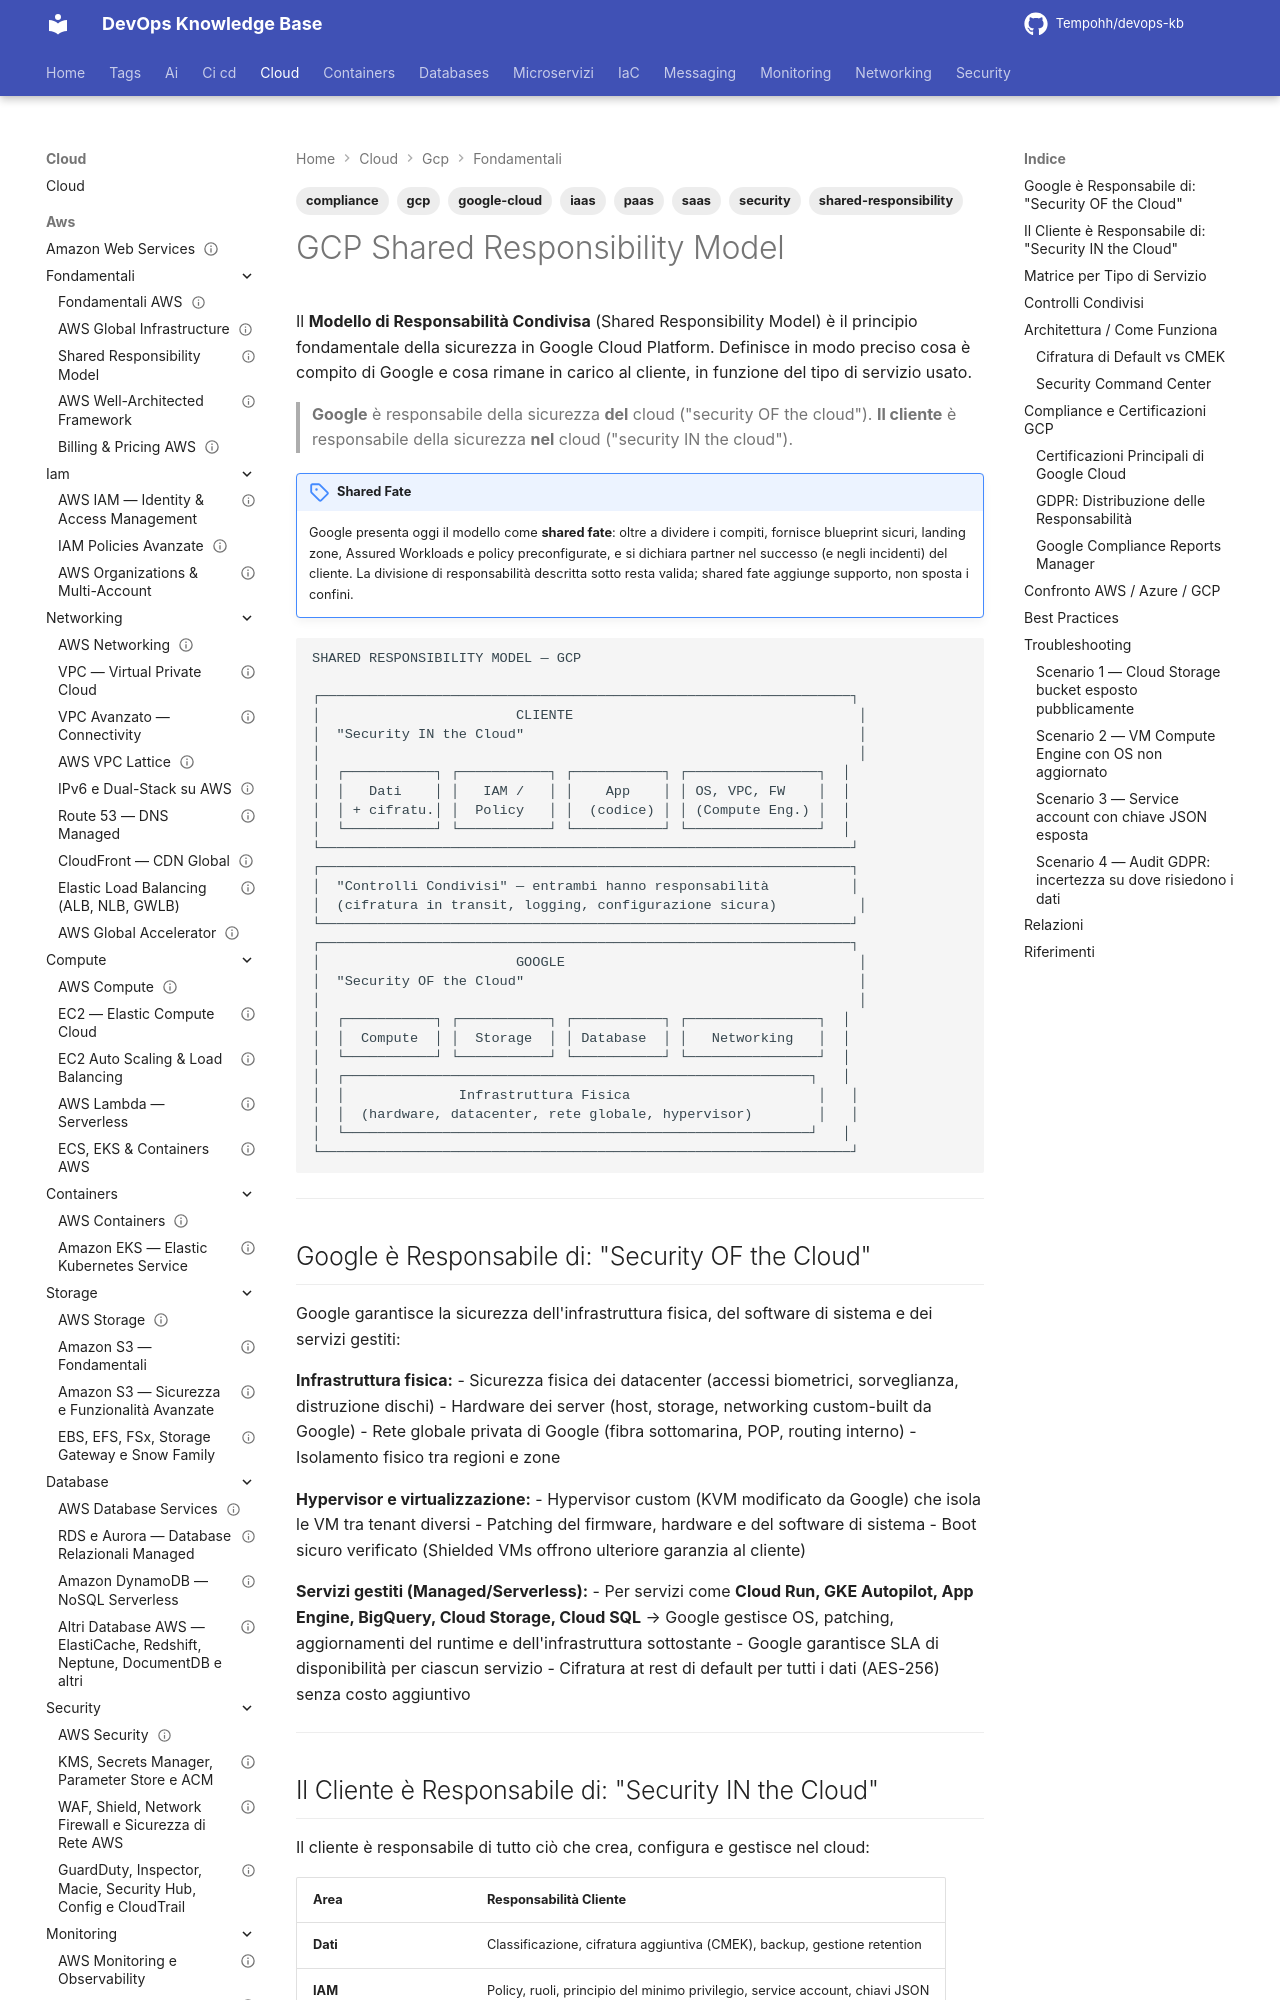

repository: Tempohh/devops-kb · page: cloud/gcp/fondamentali/shared-responsibility/index.html · generator: mkdocs

---
title: "GCP Shared Responsibility Model"
slug: shared-responsibility
category: cloud/gcp
tags: [gcp, shared-responsibility, security, compliance, iaas, paas, saas, google-cloud]
search_keywords: [GCP shared responsibility model, responsabilità condivisa GCP, sicurezza cloud Google, Google security of the cloud, security in the cloud GCP, Google managed vs customer managed, IaaS GCP responsabilità, PaaS GCP responsabilità, SaaS GCP responsabilità, Compute Engine security, Cloud Run security, GCP compliance, ISO 27001 GCP, SOC 2 GCP, PCI DSS GCP, HIPAA GCP, GDPR GCP, FedRAMP GCP, Google Compliance Reports Manager, compliance certifications Google Cloud, patching GCP, encryption at rest GCP, Cloud KMS, customer managed encryption keys, CMEK, GCP security posture, Security Command Center]
parent: cloud/gcp/fondamentali/_index
related: [cloud/gcp/fondamentali/panoramica, cloud/aws/fondamentali/shared-responsibility, cloud/azure/fondamentali/shared-responsibility]
official_docs: https://cloud.google.com/architecture/framework/security/shared-responsibility
status: reviewed
difficulty: beginner
last_updated: 2026-10-04
last_verified: 2026-10-04
---

# GCP Shared Responsibility Model

Il **Modello di Responsabilità Condivisa** (Shared Responsibility Model) è il principio fondamentale della sicurezza in Google Cloud Platform. Definisce in modo preciso cosa è compito di Google e cosa rimane in carico al cliente, in funzione del tipo di servizio usato.

> **Google** è responsabile della sicurezza **del** cloud ("security OF the cloud").
> **Il cliente** è responsabile della sicurezza **nel** cloud ("security IN the cloud").

!!! note "Shared Fate"
    Google presenta oggi il modello come **shared fate**: oltre a dividere i compiti, fornisce blueprint sicuri, landing zone, Assured Workloads e policy preconfigurate, e si dichiara partner nel successo (e negli incidenti) del cliente. La divisione di responsabilità descritta sotto resta valida; shared fate aggiunge supporto, non sposta i confini.

```
SHARED RESPONSIBILITY MODEL — GCP

┌─────────────────────────────────────────────────────────────────┐
│                        CLIENTE                                   │
│  "Security IN the Cloud"                                         │
│                                                                  │
│  ┌───────────┐ ┌───────────┐ ┌───────────┐ ┌────────────────┐  │
│  │   Dati    │ │   IAM /   │ │    App    │ │ OS, VPC, FW    │  │
│  │ + cifratu.│ │  Policy   │ │  (codice) │ │ (Compute Eng.) │  │
│  └───────────┘ └───────────┘ └───────────┘ └────────────────┘  │
└─────────────────────────────────────────────────────────────────┘
┌─────────────────────────────────────────────────────────────────┐
│  "Controlli Condivisi" — entrambi hanno responsabilità          │
│  (cifratura in transit, logging, configurazione sicura)          │
└─────────────────────────────────────────────────────────────────┘
┌─────────────────────────────────────────────────────────────────┐
│                        GOOGLE                                    │
│  "Security OF the Cloud"                                         │
│                                                                  │
│  ┌───────────┐ ┌───────────┐ ┌───────────┐ ┌────────────────┐  │
│  │  Compute  │ │  Storage  │ │ Database  │ │   Networking   │  │
│  └───────────┘ └───────────┘ └───────────┘ └────────────────┘  │
│  ┌─────────────────────────────────────────────────────────┐   │
│  │              Infrastruttura Fisica                       │   │
│  │  (hardware, datacenter, rete globale, hypervisor)        │   │
│  └─────────────────────────────────────────────────────────┘   │
└─────────────────────────────────────────────────────────────────┘
```

---
